Labelled photos from "Dataset", an image-classification folder in marcoacc90/cnn-staircase-mobilenet. The possible labels are: non obstructed, obs.

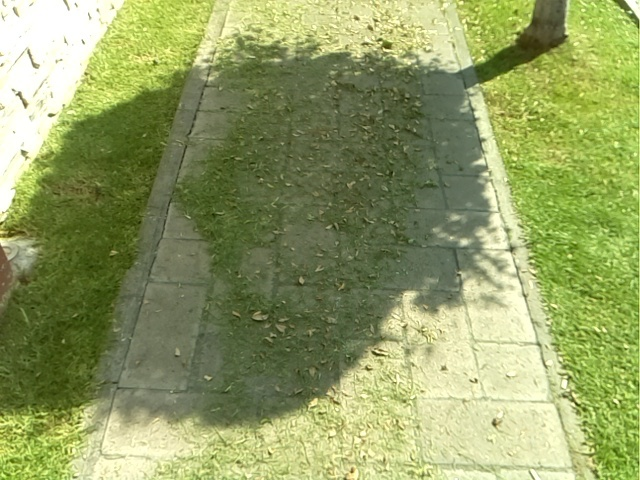
Label: non obstructed

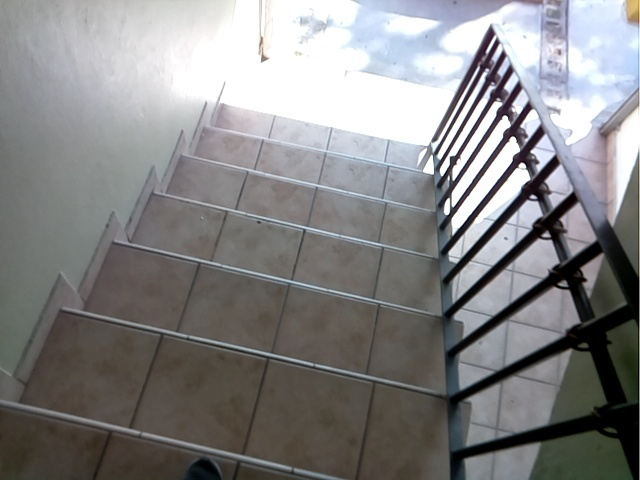
Label: obs

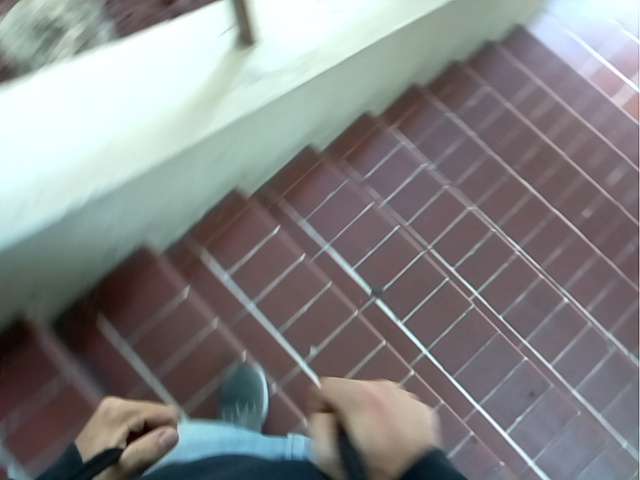
Label: obs

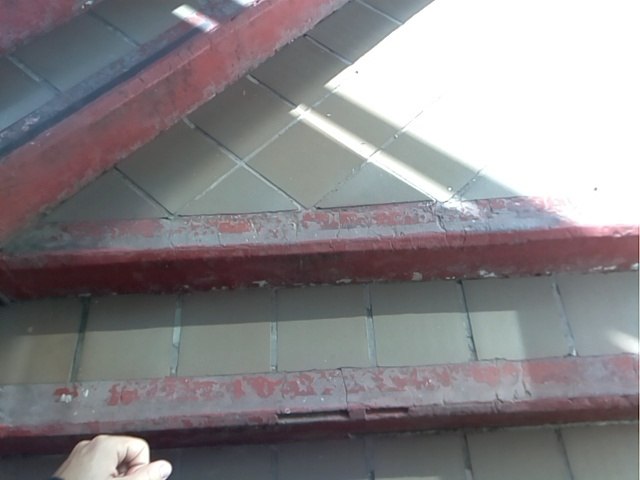
Label: obs

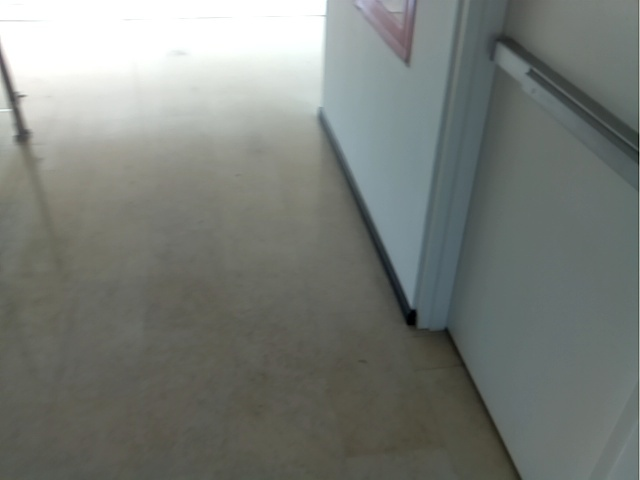
Label: non obstructed

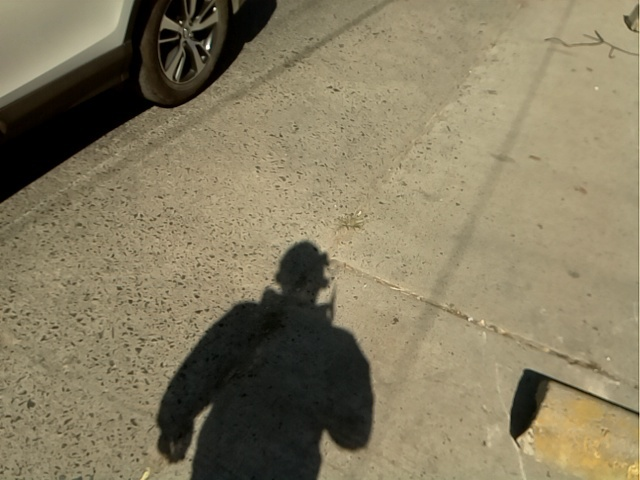
Label: non obstructed
